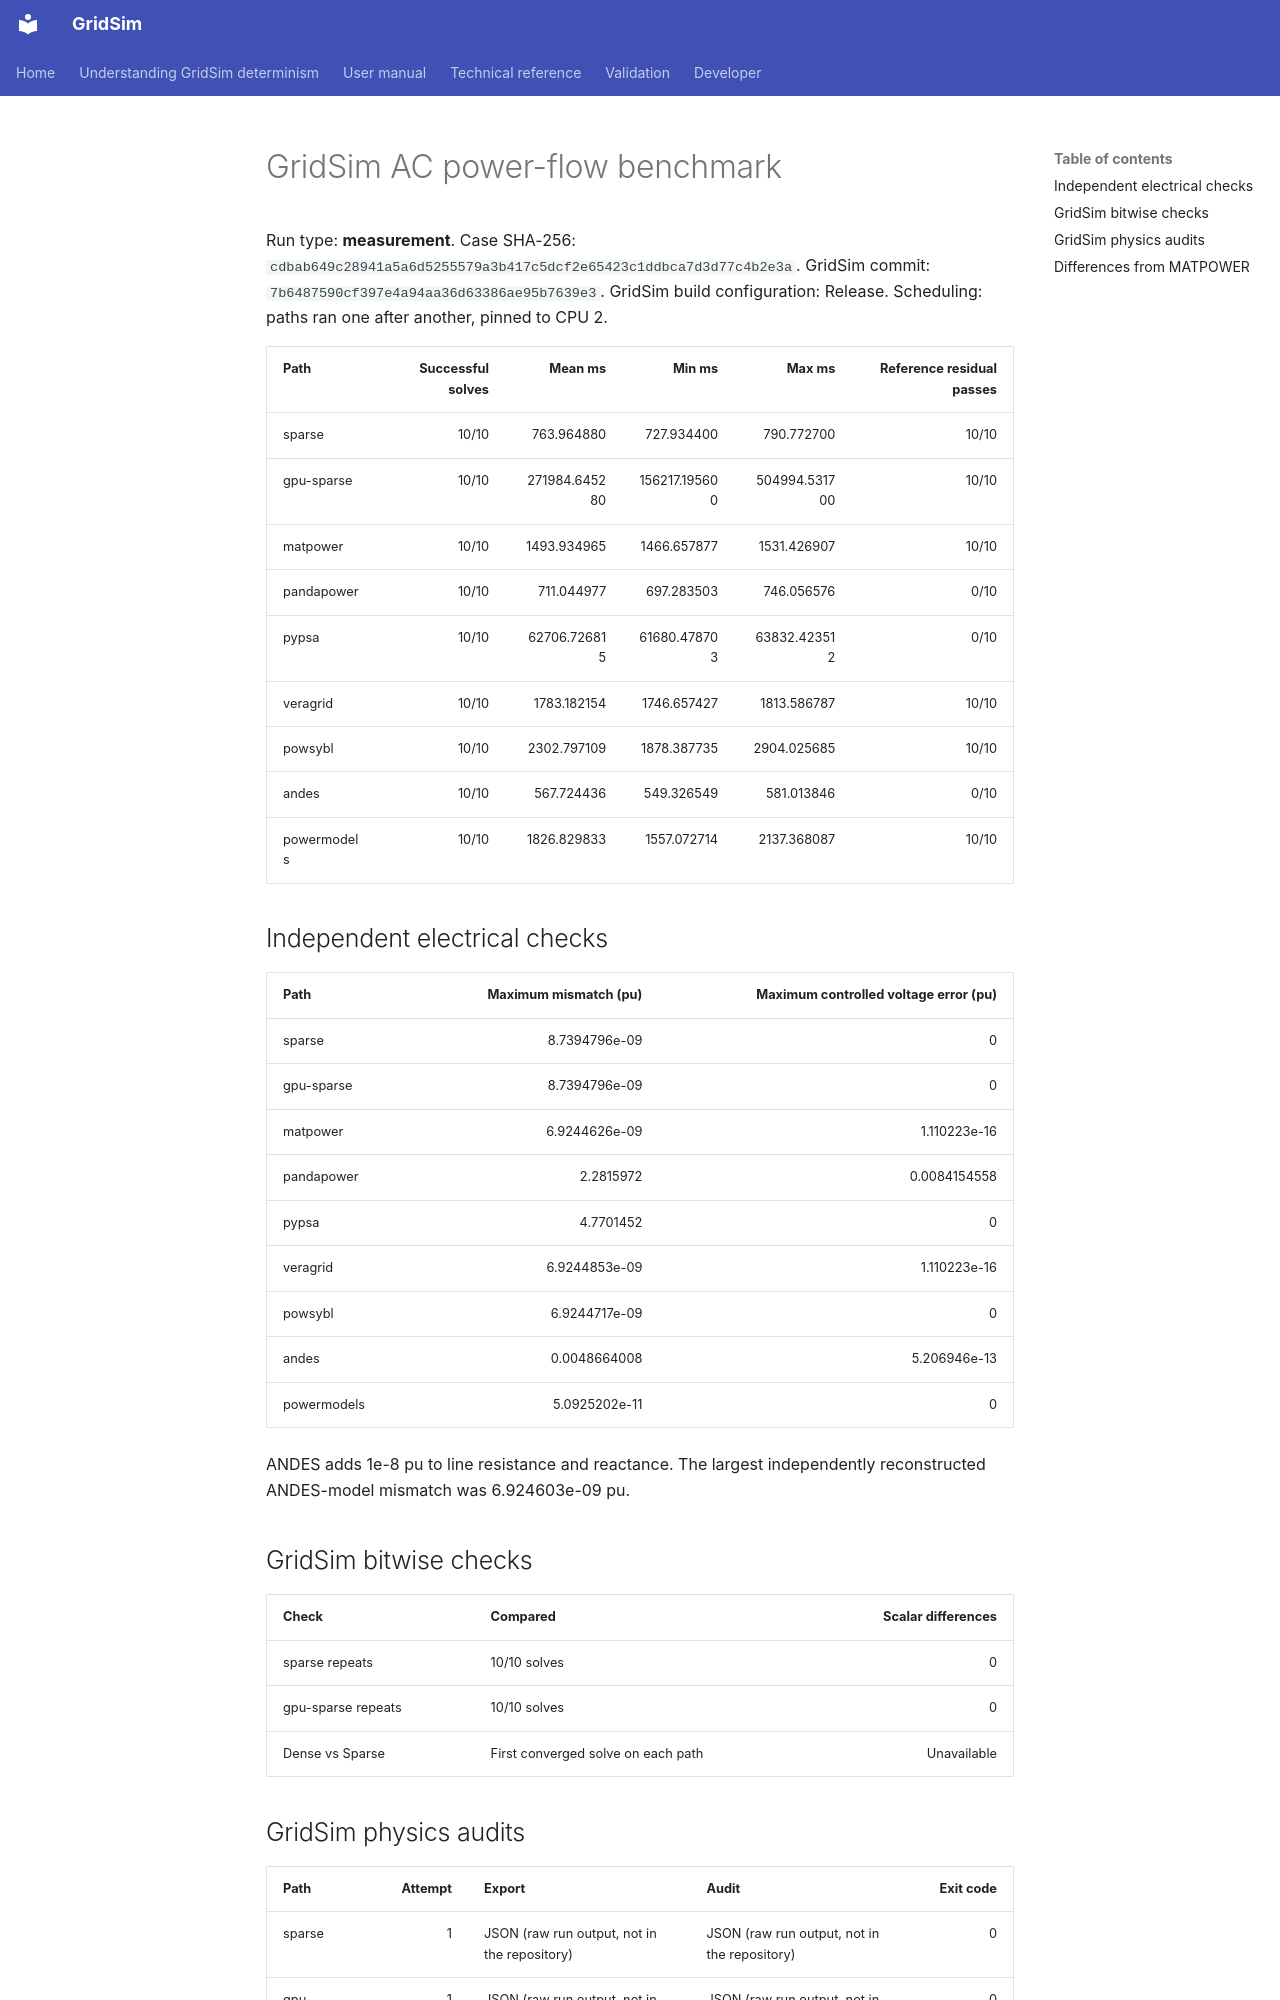

repository: MarkS0485/GridSim · page: developer/benchmarks/rc4-2.1.073/cases/large/pglib_opf_case20758_epigrids__api/index.html · generator: mkdocs

# GridSim AC power-flow benchmark

Run type: **measurement**.
Case SHA-256: `cdbab649c28941a5a6d5255579a3b417c5dcf2e65423c1ddbca7d3d77c4b2e3a`.
GridSim commit: `7b6487590cf397e4a94aa36d63386ae95b7639e3`.
GridSim build configuration: Release.
Scheduling: paths ran one after another, pinned to CPU 2.

| Path | Successful solves | Mean ms | Min ms | Max ms | Reference residual passes |
| --- | ---: | ---: | ---: | ---: | ---: |
| sparse | 10/10 | 763.964880 | 727.934400 | 790.772700 | 10/10 |
| gpu-sparse | 10/10 | 271984.645280 | 156217.195600 | 504994.531700 | 10/10 |
| matpower | 10/10 | 1493.934965 | 1466.657877 | 1531.426907 | 10/10 |
| pandapower | 10/10 | 711.044977 | 697.283503 | 746.056576 | 0/10 |
| pypsa | 10/10 | 62706.726815 | 61680.478703 | 63832.423512 | 0/10 |
| veragrid | 10/10 | 1783.182154 | 1746.657427 | 1813.586787 | 10/10 |
| powsybl | 10/10 | 2302.797109 | 1878.387735 | 2904.025685 | 10/10 |
| andes | 10/10 | 567.724436 | 549.326549 | 581.013846 | 0/10 |
| powermodels | 10/10 | 1826.829833 | 1557.072714 | 2137.368087 | 10/10 |

## Independent electrical checks

| Path | Maximum mismatch (pu) | Maximum controlled voltage error (pu) |
| --- | ---: | ---: |
| sparse | 8.7394796e-09 | 0 |
| gpu-sparse | 8.7394796e-09 | 0 |
| matpower | 6.9244626e-09 | 1.110223e-16 |
| pandapower | 2.2815972 | 0.0084154558 |
| pypsa | 4.7701452 | 0 |
| veragrid | 6.9244853e-09 | 1.110223e-16 |
| powsybl | 6.9244717e-09 | 0 |
| andes | 0.0048664008 | 5.206946e-13 |
| powermodels | 5.0925202e-11 | 0 |

ANDES adds 1e-8 pu to line resistance and reactance.
The largest independently reconstructed ANDES-model mismatch was 6.924603e-09 pu.

## GridSim bitwise checks

| Check | Compared | Scalar differences |
| --- | --- | ---: |
| sparse repeats | 10/10 solves | 0 |
| gpu-sparse repeats | 10/10 solves | 0 |
| Dense vs Sparse | First converged solve on each path | Unavailable |
